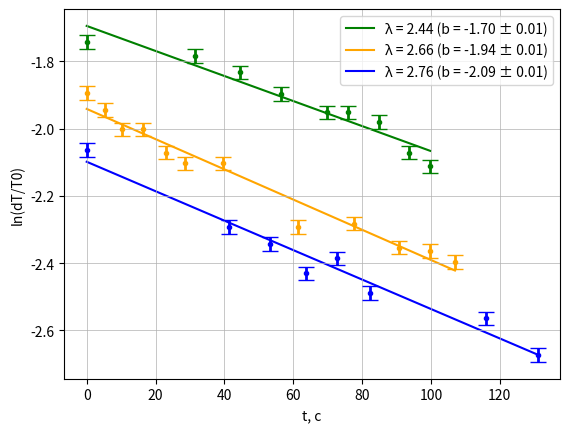

Write Python code to recreate this figure.
import numpy as np
import matplotlib.pyplot as plt

d_mv1 = np.array([35, 33.6, 32, 30, 28.4, 28.4, 27.6, 25.2, 24.2])
s1 = np.array([0, 31.6, 44.6, 56.4, 69.8, 75.8, 84.8, 93.6, 99.8])
d_T1 = (d_mv1)/(40*5)
ln_T1 = np.log(d_T1)

d_mv2 = np.array([30.1, 28.6, 27, 27, 25.2, 24.4, 24.4, 20.2, 20.4, 19, 18.8, 18.2])
s2 = np.array([-43.2, -38, -32.8, -26.8, -20.2, -14.6, -3.6, 18.2, 34.6, 47.6, 56.6, 63.8]) + 43.2
d_T2 = (d_mv2)/(40*5)
ln_T2 = np.log(d_T2)

d_mv3 = np.array([25.4, 20.2, 19.2, 17.6, 18.4, 16.6, 15.4, 13.8])
s3 = np.array([-64.4, -23, -11.2, -0.6, 8.4, 18, 51.6, 66.6]) + 64.4
d_T3 = (d_mv3)/(40*5)
ln_T3 = np.log(d_T3)

q = s3
k = ln_T3

sr_q = sum(q)/8
sr_k = sum(k)/8
sr_k_kv = sum(k**2)/8
sr_kv_k = sr_k**2
sr_qk = sum(q*k)/8
sr_q_kv1 = sum(q**2)/8
sr_kv_q = sr_q**2
k1 = (sr_qk - sr_q*sr_k)/(sr_q_kv1 - sr_kv_q)
sigma_angle_1 = (1/(8**0.5))*(((sr_k_kv - sr_kv_k)/(sr_q_kv1 - sr_kv_q) - k1**2)**0.5)
sigma_R01 = sigma_angle_1*(sr_q_kv1 - sr_kv_q)**0.5
print("Поргешность k: ", sigma_angle_1, sigma_R01)

fig, ax = plt.subplots()

t1 = np.polyfit(s1, ln_T1,  1)
f1 = np.poly1d(t1)
print(t1)

t2 = np.polyfit(s2, ln_T2,  1)
f2 = np.poly1d(t2)
print(t2)

t3 = np.polyfit(s3, ln_T3,  1)
f3 = np.poly1d(t3)
print(t3)

#plt.scatter(s1, ln_T1, c="g", zorder = 1,)
plt.plot(s1, f1(s1),
         linestyle='-', alpha = 1,
         color = "g", ms=3, zorder = 0, label = '\u03BB = 2.44 (b = -1.70 ± 0.01)')
plt.errorbar(s1, ln_T1, yerr=0.02, c="g", fmt='.', linewidth=2, capsize=6)

#plt.scatter(s2, ln_T2, c="orange", zorder = 1,)
plt.plot(s2, f2(s2),
         linestyle='-', alpha = 1,
         color = "orange", ms=3, zorder = 0, label = '\u03BB = 2.66 (b = -1.94 ± 0.01)')
plt.errorbar(s2, ln_T2, yerr=0.02, c="orange", fmt='.', linewidth=2, capsize=6)

#plt.scatter(s3, ln_T3, c="b", zorder = 1,)
plt.plot(s3, f3(s3),
         linestyle='-', alpha = 1,
         color = "b", ms=3, zorder = 0, label = '\u03BB = 2.76 (b = -2.09 ± 0.01)')
plt.errorbar(s3, ln_T3, yerr=0.02, c="b", fmt='.', linewidth=2, capsize=6)

plt.grid(linewidth = 0.5)
plt.ylabel('ln(dT/T0)', fontsize=10)
plt.xlabel('t, c', fontsize=10)

print(f1(0), f2(0), f3(0))
plt.legend()
plt.savefig("График зависимости ln(dT) от t", dpi=600)
plt.show()